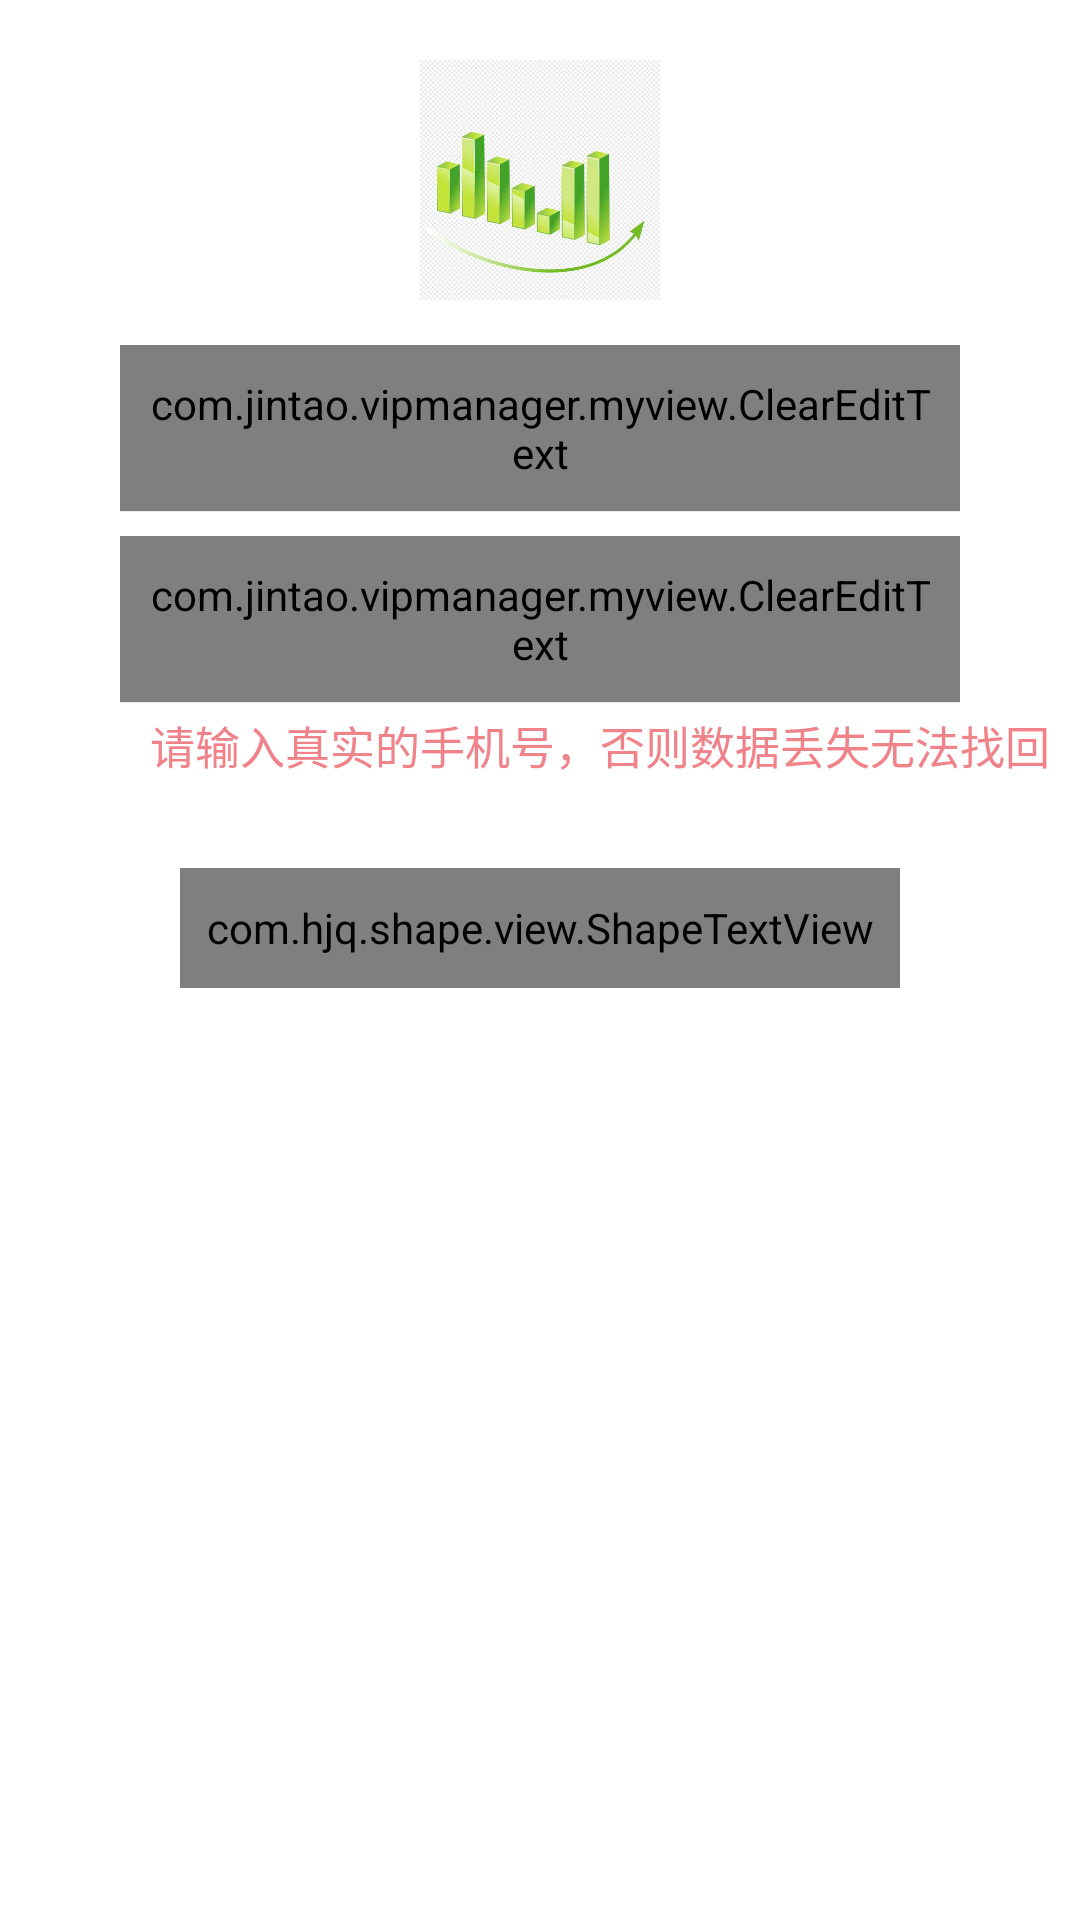

Write the Android layout XML for this screen, with the resource values it uses.
<!-- AndroidManifest.xml: application theme Theme.VipManagerProject -->
<!-- res/layout/activity_login.xml -->
<?xml version="1.0" encoding="utf-8"?>
<LinearLayout xmlns:android="http://schemas.android.com/apk/res/android"
    xmlns:app="http://schemas.android.com/apk/res-auto"
    xmlns:tools="http://schemas.android.com/tools"
    android:layout_width="match_parent"
    android:layout_height="match_parent"
    android:orientation="vertical"
    android:gravity="center_horizontal"
    tools:context=".activity.LoginActivity">

    <androidx.appcompat.widget.AppCompatImageView
        android:id="@+id/iv_login_logo"
        android:layout_width="80dp"
        android:layout_height="80dp"
        android:layout_marginTop="20dp"
        app:srcCompat="@mipmap/logo_big_ic" />

    <LinearLayout
        android:id="@+id/ll_login_body"
        android:layout_width="match_parent"
        android:layout_height="wrap_content"
        android:orientation="vertical">

        <com.jintao.vipmanager.myview.ClearEditText
            android:id="@+id/et_login_name"
            style="@style/EditTextStyle"
            android:layout_width="match_parent"
            android:layout_height="wrap_content"
            android:layout_marginHorizontal="40dp"
            android:layout_marginTop="15dp"
            android:textSize="@dimen/general_big_size"
            android:hint="请输入商家名称"
            android:imeOptions="actionDone"
            android:maxLength="8"
            android:singleLine="true" />

        <View
            style="@style/HorizontalLineStyle"
            android:layout_marginHorizontal="40dp" />

        <com.jintao.vipmanager.myview.ClearEditText
            android:id="@+id/et_login_phone"
            style="@style/EditTextStyle"
            android:layout_width="match_parent"
            android:layout_height="wrap_content"
            android:layout_marginHorizontal="40dp"
            android:layout_marginTop="8dp"
            android:textSize="@dimen/general_big_size"
            android:hint="请输入手机号"
            android:inputType="number"
            android:singleLine="true"
            app:regexType="mobile" />

        <View
            style="@style/HorizontalLineStyle"
            android:layout_marginHorizontal="40dp" />

        <TextView
            android:layout_width="match_parent"
            android:layout_height="wrap_content"
            android:layout_marginLeft="50dp"
            android:layout_marginTop="3dp"
            android:textColor="#F08389"
            android:textSize="@dimen/general_middle_size"
            android:text="请输入真实的手机号，否则数据丢失无法找回"/>

        <com.hjq.shape.view.ShapeTextView
            android:id="@+id/stv_submit_user"
            android:layout_width="match_parent"
            android:layout_height="40dp"
            android:gravity="center"
            android:text="开始使用"
            android:textColor="@color/white"
            android:textSize="@dimen/general_big_size"
            android:textStyle="bold"
            android:layout_marginHorizontal="60dp"
            android:layout_marginTop="30dp"
            app:shape_radius="8sp"
            app:shape_solidColor="#2CBF9F"/>

    </LinearLayout>
</LinearLayout>
<!-- resources referenced by this layout -->
<resources>
  <color name="white">#FFFFFFFF</color>
  <dimen name="general_big_size">17sp</dimen>
  <dimen name="general_middle_size">15sp</dimen>
  <!-- mipmap logo_big_ic: jpeg bitmap (mipmap-xxhdpi, 36305 bytes) -->
  <style name="EditTextStyle">
          <item name="android:background">@null</item>
          <item name="android:textSize">20sp</item>
          <item name="android:textColorHint">#A4A4A4</item>
          <item name="android:textColor">#333333</item>
          <item name="android:paddingTop">10dp</item>
          <item name="android:paddingBottom">10dp</item>
          <item name="android:paddingStart">10dp</item>
          <item name="android:paddingEnd">10dp</item>
      </style>
  <style name="HorizontalLineStyle">
          <item name="android:layout_width">match_parent</item>
          <item name="android:layout_height">1px</item>
          <item name="android:background">@color/common_line_color</item>
      </style>
  <style name="Theme.VipManagerProject" parent="Theme.MaterialComponents.DayNight.NoActionBar">
          
          <item name="colorPrimary">@color/purple_500</item>
          <item name="colorPrimaryVariant">@color/purple_700</item>
          <item name="colorOnPrimary">@color/white</item>
          
          <item name="colorSecondary">@color/teal_200</item>
          <item name="colorSecondaryVariant">@color/teal_700</item>
          <item name="colorOnSecondary">@color/black</item>
      </style>
  <color name="common_line_color">#ECECEC</color>
  <color name="purple_500">#27D9FF</color>
  <color name="purple_700">#27D9FF</color>
  <color name="teal_200">#FF03DAC5</color>
  <color name="teal_700">#FF018786</color>
  <color name="black">#FF000000</color>
</resources>
